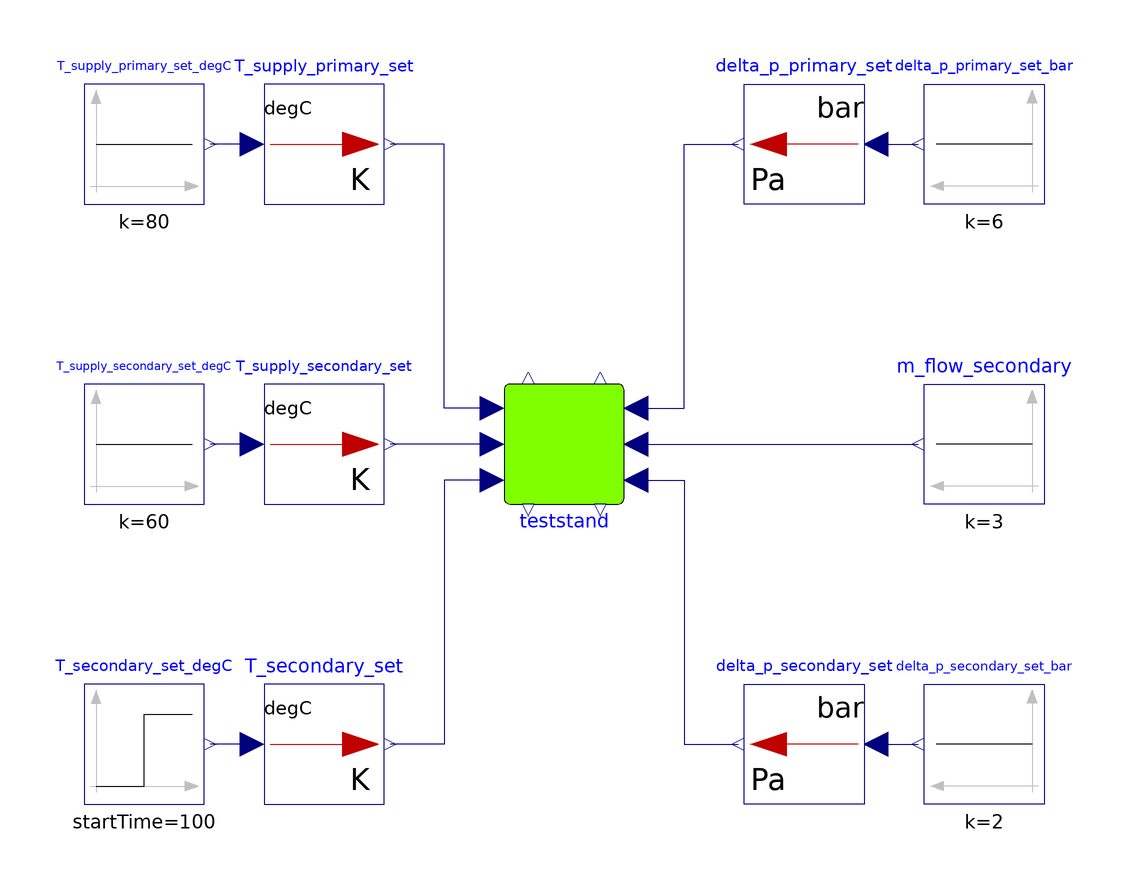

The Modelica model whose source follows is shown above as a component diagram (icons at their Placement, wires along their Line points).

model TestStandDummy_Test
      TestStandDummy teststand(
        m1_flow_nominal=5,
        m2_flow_nominal=5,
        dp1_nominal=200000,
        dp2_nominal=200000,
        dpValve_nominal=200000,substation(show_T=true))
        annotation (Placement(transformation(extent={{-10,-10},{10,10}})));
      Modelica.Blocks.Sources.Constant m_flow_secondary(k=3)
        annotation (Placement(transformation(extent={{80,-10},{60,10}})));
      Modelica.Blocks.Sources.Step T_secondary_set_degC(
        height=5,
        offset=40,
        startTime=100)
        annotation (Placement(transformation(extent={{-80,-60},{-60,-40}})));
      Modelica.Blocks.Sources.Constant T_supply_primary_set_degC(k=80)
        annotation (Placement(transformation(extent={{-80,40},{-60,60}})));
      Modelica.Blocks.Sources.Constant delta_p_primary_set_bar(k=6)
        annotation (Placement(transformation(extent={{80,40},{60,60}})));
      Modelica.Blocks.Sources.Constant T_supply_secondary_set_degC(k=60)
        annotation (Placement(transformation(extent={{-80,-10},{-60,10}})));
      Modelica.Blocks.Sources.Constant delta_p_secondary_set_bar(k=2)
        annotation (Placement(transformation(extent={{80,-60},{60,-40}})));
      Modelica.Blocks.Math.UnitConversions.From_degC T_supply_primary_set
        annotation (Placement(transformation(extent={{-50,40},{-30,60}})));
      Modelica.Blocks.Math.UnitConversions.From_bar delta_p_primary_set
        annotation (Placement(transformation(extent={{50,40},{30,60}})));
      Modelica.Blocks.Math.UnitConversions.From_degC T_supply_secondary_set
        annotation (Placement(transformation(extent={{-50,-10},{-30,10}})));
      Modelica.Blocks.Math.UnitConversions.From_degC T_secondary_set
        annotation (Placement(transformation(extent={{-50,-60},{-30,-40}})));
      Modelica.Blocks.Math.UnitConversions.From_bar delta_p_secondary_set
        annotation (Placement(transformation(extent={{50,-60},{30,-40}})));
    equation
      connect(teststand.m_flow_return_secondary, m_flow_secondary.y)
        annotation (Line(points={{12,0},{59,0}}, color={0,0,127}));
      connect(teststand.T_supply_primary_set, T_supply_primary_set.y)
        annotation (Line(points={{-12,6},{-20,6},{-20,50},{-29,50}}, color={0,0,
              127}));
      connect(T_supply_primary_set.u, T_supply_primary_set_degC.y)
        annotation (Line(points={{-52,50},{-59,50}}, color={0,0,127}));
      connect(teststand.T_supply_secondary_set, T_supply_secondary_set.y)
        annotation (Line(points={{-12,0},{-29,0}}, color={0,0,127}));
      connect(T_supply_secondary_set.u, T_supply_secondary_set_degC.y)
        annotation (Line(points={{-52,0},{-59,0}}, color={0,0,127}));
      connect(teststand.T_return_secondary_set, T_secondary_set.y) annotation (
          Line(points={{-12,-6},{-20,-6},{-20,-50},{-29,-50}}, color={0,0,127}));
      connect(T_secondary_set.u, T_secondary_set_degC.y)
        annotation (Line(points={{-52,-50},{-59,-50}}, color={0,0,127}));
      connect(teststand.delta_p_primary_set, delta_p_primary_set.y) annotation (
         Line(points={{12,6},{20,6},{20,50},{29,50}}, color={0,0,127}));
      connect(delta_p_primary_set.u, delta_p_primary_set_bar.y)
        annotation (Line(points={{52,50},{59,50}}, color={0,0,127}));
      connect(teststand.delta_p_secondary_set, delta_p_secondary_set.y)
        annotation (Line(points={{12,-6},{20,-6},{20,-50},{29,-50}}, color={0,0,
              127}));
      connect(delta_p_secondary_set.u, delta_p_secondary_set_bar.y)
        annotation (Line(points={{52,-50},{59,-50}}, color={0,0,127}));
      annotation (
        Icon(coordinateSystem(preserveAspectRatio=false), graphics={
            Ellipse(lineColor = {75,138,73},
                    fillColor={255,255,255},
                    fillPattern = FillPattern.Solid,
                    extent={{-100,-100},{100,100}}),
            Polygon(lineColor = {0,0,255},
                    fillColor = {75,138,73},
                    pattern = LinePattern.None,
                    fillPattern = FillPattern.Solid,
                    points={{-36,60},{64,0},{-36,-60},{-36,60}})}),
        Diagram(coordinateSystem(preserveAspectRatio=false)),
        experiment(StopTime=300, __Dymola_Algorithm="Dassl"));
    end TestStandDummy_Test;